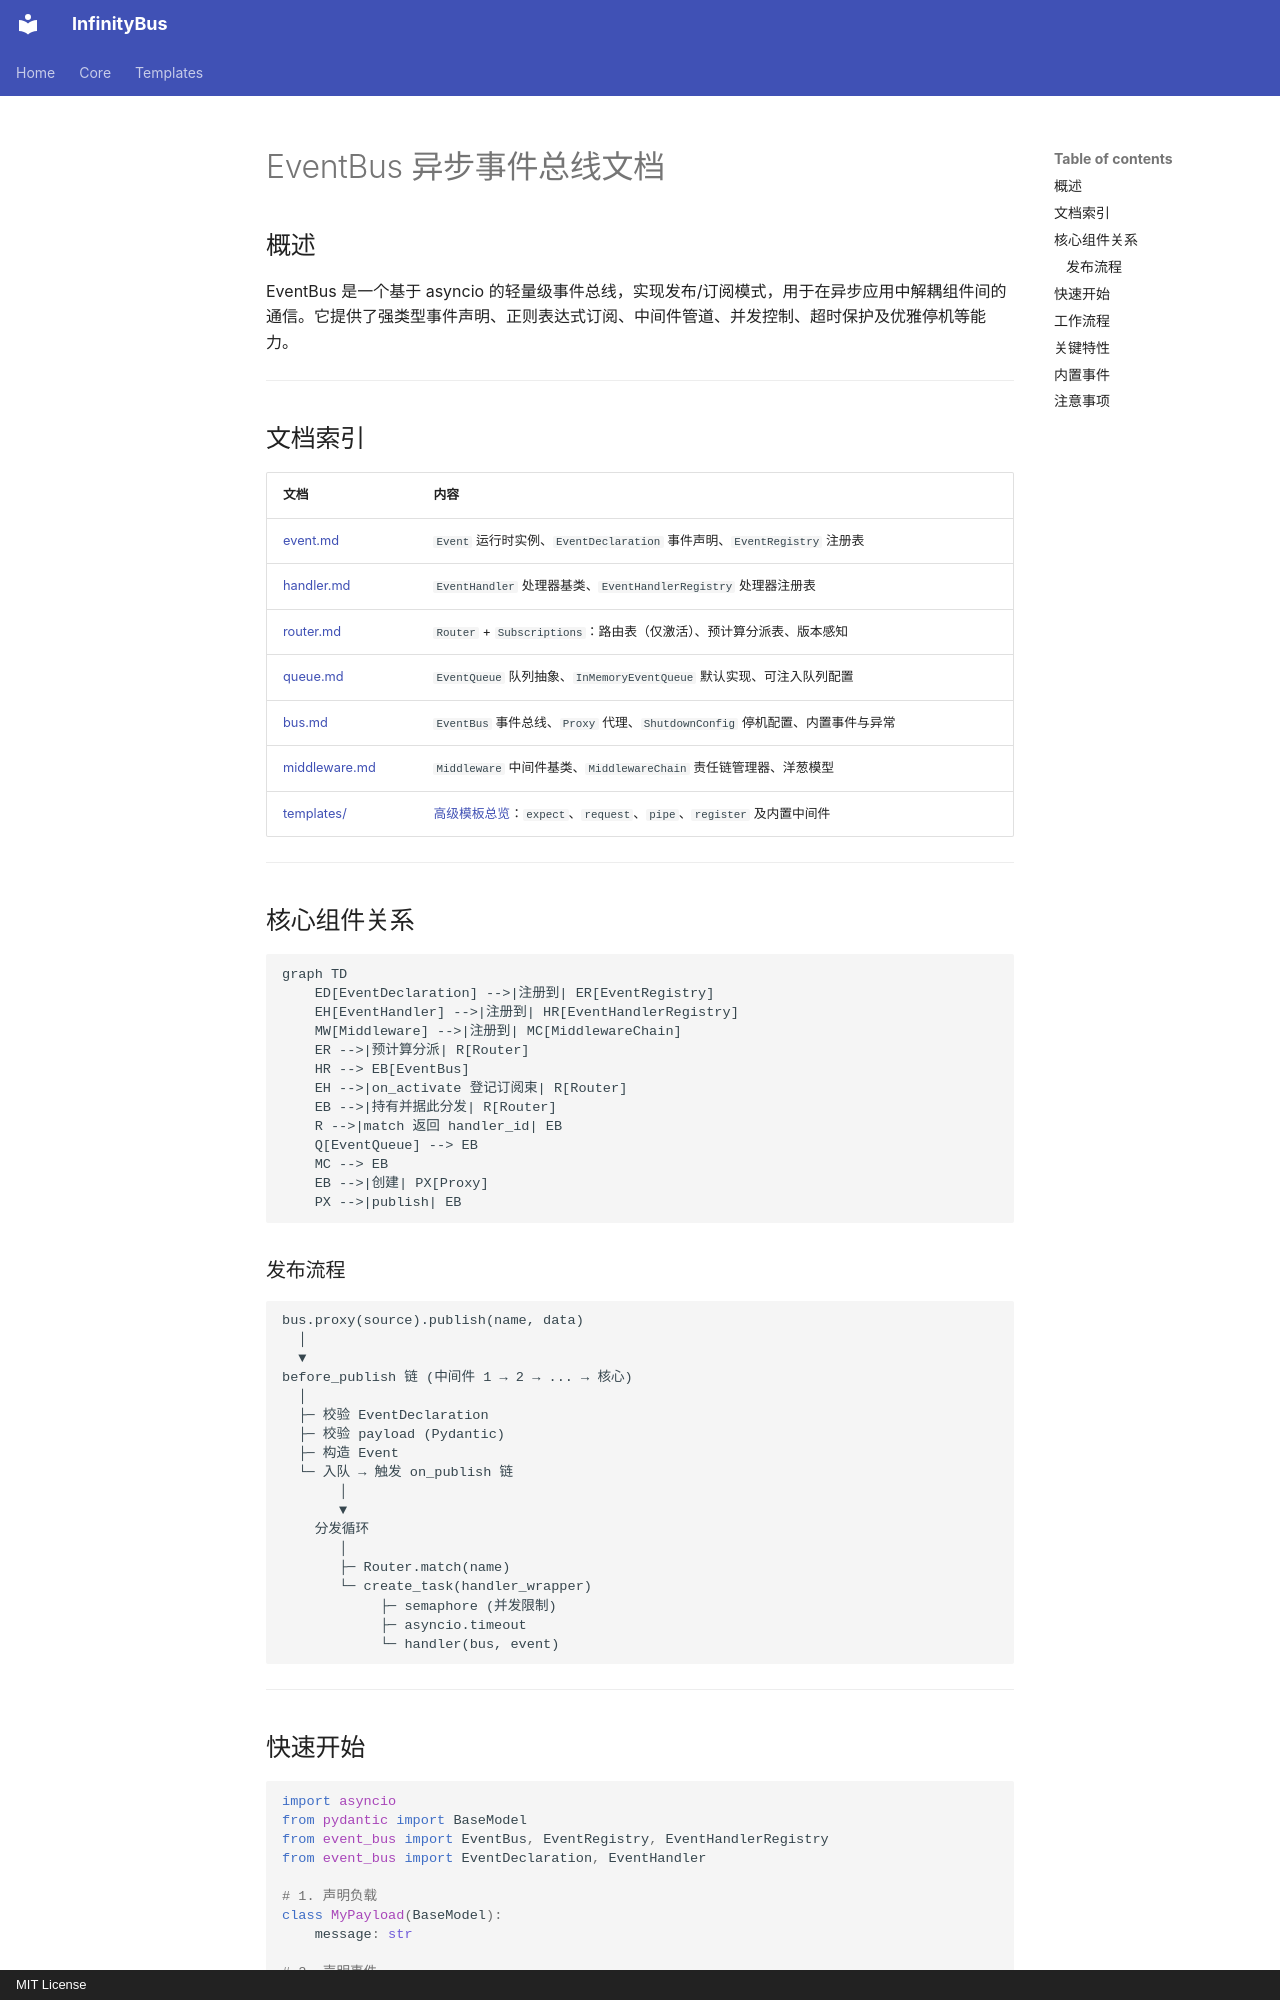

repository: yinbailiang/event_bus · page: zh-CN/event_bus/index.html · generator: mkdocs · copyright: MIT License

# EventBus 异步事件总线文档

## 概述

EventBus 是一个基于 asyncio 的轻量级事件总线，实现发布/订阅模式，用于在异步应用中解耦组件间的通信。它提供了强类型事件声明、正则表达式订阅、中间件管道、并发控制、超时保护及优雅停机等能力。

---

## 文档索引

| 文档 | 内容 |
| - | - |
| [event.md](event.md) | `Event` 运行时实例、`EventDeclaration` 事件声明、`EventRegistry` 注册表 |
| [handler.md](handler.md) | `EventHandler` 处理器基类、`EventHandlerRegistry` 处理器注册表 |
| [router.md](router.md) | `Router` + `Subscriptions`：路由表（仅激活）、预计算分派表、版本感知 |
| [queue.md](queue.md) | `EventQueue` 队列抽象、`InMemoryEventQueue` 默认实现、可注入队列配置 |
| [bus.md](bus.md) | `EventBus` 事件总线、`Proxy` 代理、`ShutdownConfig` 停机配置、内置事件与异常 |
| [middleware.md](middleware.md) | `Middleware` 中间件基类、`MiddlewareChain` 责任链管理器、洋葱模型 |
| [templates/](templates/templates.md) | [高级模板总览](templates/templates.md)：`expect`、`request`、`pipe`、`register` 及内置中间件 |

---

## 核心组件关系

```mermaid
graph TD
    ED[EventDeclaration] -->|注册到| ER[EventRegistry]
    EH[EventHandler] -->|注册到| HR[EventHandlerRegistry]
    MW[Middleware] -->|注册到| MC[MiddlewareChain]
    ER -->|预计算分派| R[Router]
    HR --> EB[EventBus]
    EH -->|on_activate 登记订阅束| R[Router]
    EB -->|持有并据此分发| R[Router]
    R -->|match 返回 handler_id| EB
    Q[EventQueue] --> EB
    MC --> EB
    EB -->|创建| PX[Proxy]
    PX -->|publish| EB
```

### 发布流程

```text
bus.proxy(source).publish(name, data)
  │
  ▼
before_publish 链 (中间件 1 → 2 → ... → 核心)
  │
  ├─ 校验 EventDeclaration
  ├─ 校验 payload (Pydantic)
  ├─ 构造 Event
  └─ 入队 → 触发 on_publish 链
       │
       ▼
    分发循环
       │
       ├─ Router.match(name)
       └─ create_task(handler_wrapper)
            ├─ semaphore (并发限制)
            ├─ asyncio.timeout
            └─ handler(bus, event)
```

---
